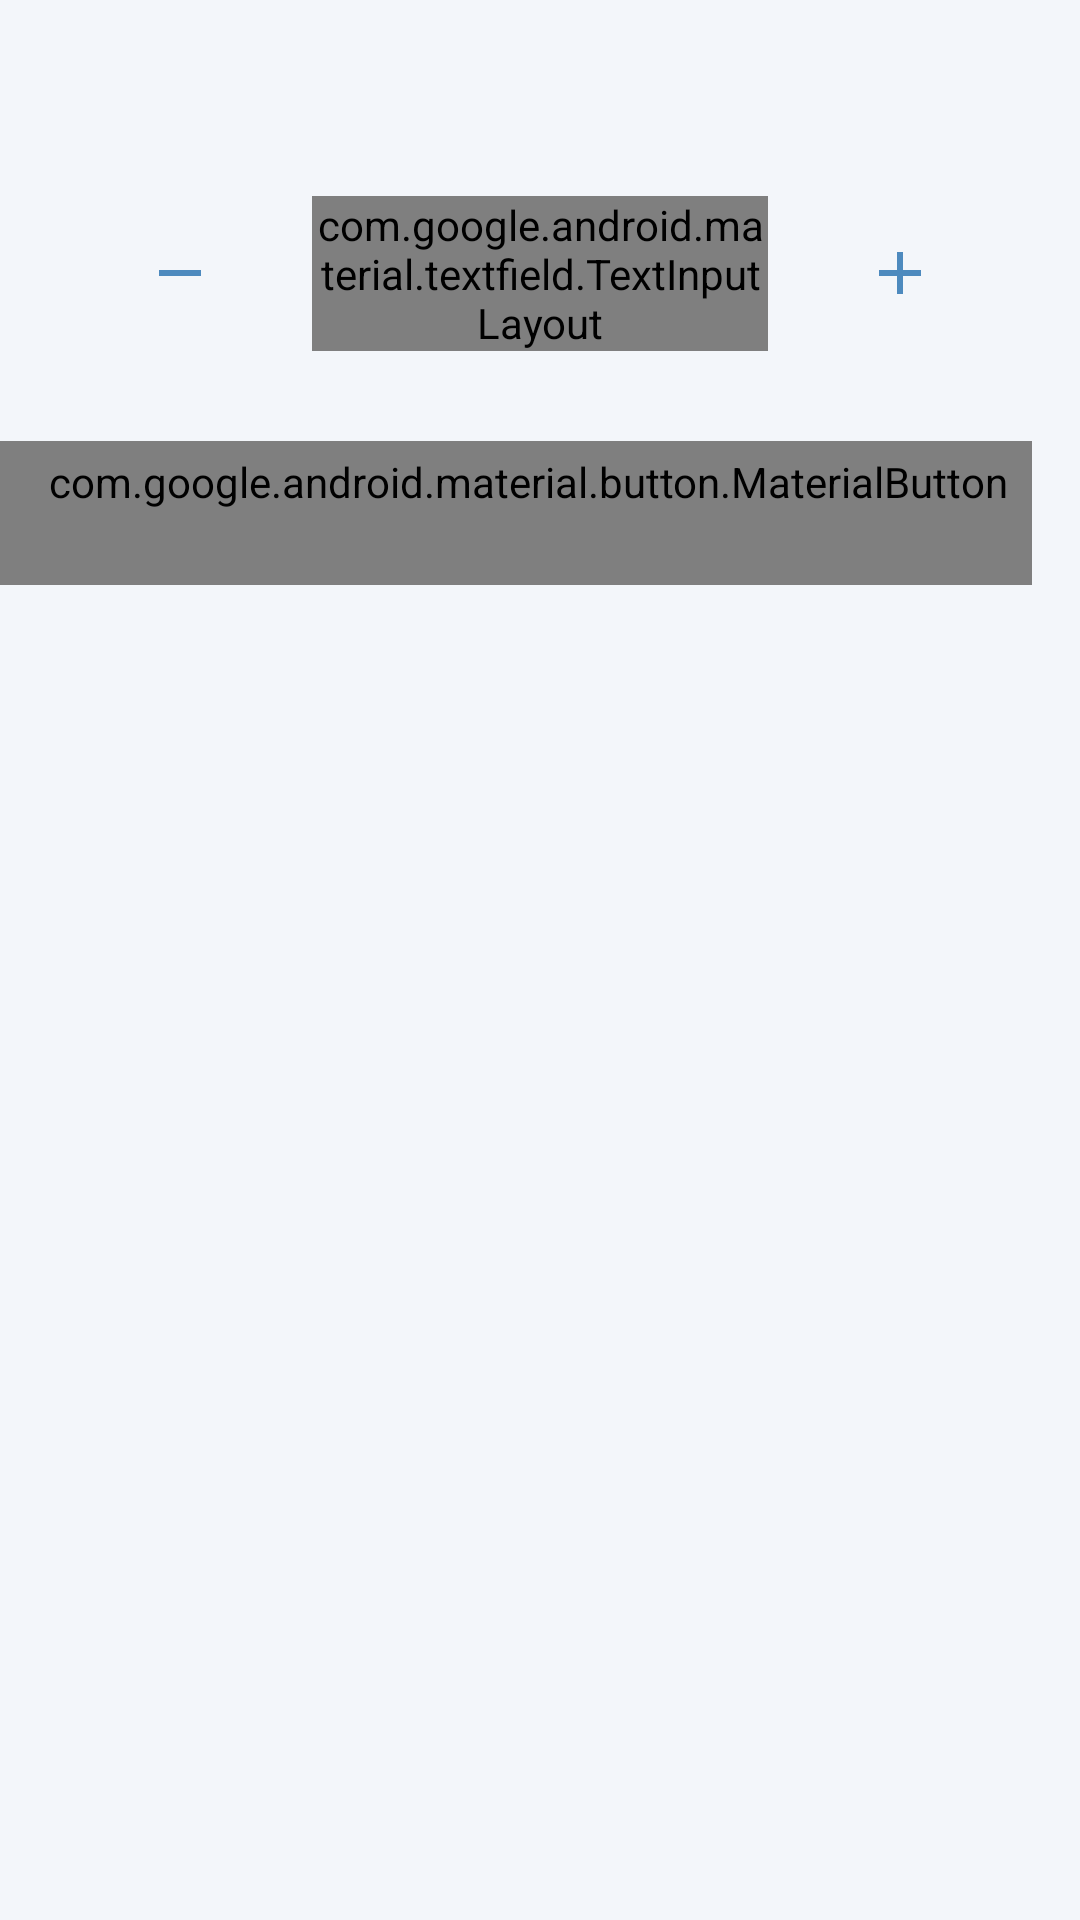

The Android layout XML behind this screen, and the referenced resources:
<!-- AndroidManifest.xml: application theme AppTheme -->
<!-- res/layout/fragment_params_edit_dialog.xml -->
<?xml version="1.0" encoding="utf-8"?>
<androidx.constraintlayout.widget.ConstraintLayout
    xmlns:android="http://schemas.android.com/apk/res/android"
    xmlns:tools="http://schemas.android.com/tools"
    android:layout_width="match_parent"
    android:layout_height="wrap_content"
    xmlns:app="http://schemas.android.com/apk/res-auto"
    tools:context=".ui.parameters.dialogs.ParamsEditDialogFragment">


    <androidx.constraintlayout.widget.Guideline
        android:id="@+id/start_guideline"
        android:layout_width="wrap_content"
        android:layout_height="wrap_content"
        android:orientation="vertical"
        app:layout_constraintGuide_begin="16dp"
        />


    <androidx.constraintlayout.widget.Guideline
        android:id="@+id/end_guideline"
        android:layout_width="wrap_content"
        android:layout_height="wrap_content"
        android:orientation="vertical"
        app:layout_constraintGuide_end="16dp"
        />



    <TextView
        android:id="@+id/parameter_title"
        android:layout_width="0dp"
        android:layout_height="wrap_content"
        app:layout_constraintTop_toTopOf="parent"
        app:layout_constraintStart_toStartOf="@id/start_guideline"
        app:layout_constraintEnd_toEndOf="@id/end_guideline"
        android:layout_marginTop="16dp"
        android:gravity="center_horizontal"
        tools:text="@tools:sample/lorem/random"
        tools:lines="2"
        />


    <ImageButton
        android:id="@+id/decrement"
        android:layout_width="wrap_content"
        android:layout_height="wrap_content"
        app:layout_constraintTop_toBottomOf="@id/parameter_title"
        app:layout_constraintStart_toStartOf="@id/start_guideline"
        android:layout_marginTop="32dp"
        style="@style/Widget.MaterialComponents.Button.OutlinedButton"
        android:src="@drawable/ic_minus"
        />

    <com.google.android.material.textfield.TextInputLayout
        android:id="@+id/value"
        android:layout_width="0dp"
        android:layout_height="wrap_content"
        app:layout_constraintTop_toTopOf="@id/decrement"
        app:layout_constraintStart_toEndOf="@id/decrement"
        app:layout_constraintEnd_toStartOf="@id/increment"
        app:layout_constraintBottom_toBottomOf="@id/decrement"
        android:inputType="number|numberDecimal"
        >

        <com.google.android.material.textfield.TextInputEditText
            android:layout_width="match_parent"
            android:layout_height="wrap_content"
            android:gravity="center_horizontal"
            tools:text="@tools:sample/lorem"
            />

    </com.google.android.material.textfield.TextInputLayout>

    <ImageButton
        android:id="@+id/increment"
        android:layout_width="wrap_content"
        android:layout_height="wrap_content"
        app:layout_constraintTop_toBottomOf="@id/parameter_title"
        app:layout_constraintEnd_toEndOf="@id/end_guideline"
        android:layout_marginTop="32dp"
        style="@style/Widget.MaterialComponents.Button.OutlinedButton"
        android:src="@drawable/ic_plus"
        />


    <com.google.android.material.button.MaterialButton
        android:id="@+id/ok"
        android:layout_width="wrap_content"
        android:layout_height="wrap_content"
        app:layout_constraintTop_toBottomOf="@id/increment"
        app:layout_constraintEnd_toEndOf="@id/end_guideline"
        android:layout_marginTop="32dp"
        style="@style/Widget.MaterialComponents.Button.TextButton"
        android:text="@android:string/ok"
        />


    <com.google.android.material.button.MaterialButton
        android:id="@+id/cancel"
        android:layout_width="wrap_content"
        android:layout_height="wrap_content"
        app:layout_constraintTop_toBottomOf="@id/increment"
        app:layout_constraintEnd_toStartOf="@id/ok"
        android:layout_marginTop="32dp"
        style="@style/Widget.MaterialComponents.Button.TextButton"
        android:text="@android:string/cancel"
        />

</androidx.constraintlayout.widget.ConstraintLayout>
<!-- resources referenced by this layout -->
<resources>
  <!-- drawable ic_minus (drawable) -->
  <?xml version="1.0" encoding="utf-8"?>
  <selector xmlns:android="http://schemas.android.com/apk/res/android">
      <item android:drawable="@drawable/ic_minus_on" android:state_pressed="true"/>
      <item android:drawable="@drawable/ic_minus_off"/>
  </selector>
  <!-- drawable ic_plus (drawable) -->
  <?xml version="1.0" encoding="utf-8"?>
  <selector xmlns:android="http://schemas.android.com/apk/res/android">
      <item android:drawable="@drawable/ic_plus_on" android:state_pressed="true"/>
      <item android:drawable="@drawable/ic_plus_off"/>
  </selector>
  <style name="AppTheme" parent="Base.AppTheme" />
  <!-- drawable ic_minus_on (drawable) -->
  <vector xmlns:android="http://schemas.android.com/apk/res/android"
          android:width="24dp"
          android:height="24dp"
          android:viewportWidth="24.0"
          android:viewportHeight="24.0">
      <path
          android:fillColor="#C4C4C4"
          android:pathData="M19,13H5v-2h14v2z"/>
  </vector>
  <!-- drawable ic_minus_off (drawable) -->
  <vector xmlns:android="http://schemas.android.com/apk/res/android"
          android:width="24dp"
          android:height="24dp"
          android:viewportWidth="24.0"
          android:viewportHeight="24.0">
      <path
          android:fillColor="#4D8ABE"
          android:pathData="M19,13H5v-2h14v2z"/>
  </vector>
  <!-- drawable ic_plus_on (drawable) -->
  <vector xmlns:android="http://schemas.android.com/apk/res/android"
          android:width="24dp"
          android:height="24dp"
          android:viewportWidth="24.0"
          android:viewportHeight="24.0">
      <path
          android:fillColor="#C4C4C4"
          android:pathData="M19,13h-6v6h-2v-6H5v-2h6V5h2v6h6v2z"/>
  </vector>
  <!-- drawable ic_plus_off (drawable) -->
  <vector xmlns:android="http://schemas.android.com/apk/res/android"
          android:width="24dp"
          android:height="24dp"
          android:viewportWidth="24.0"
          android:viewportHeight="24.0">
      <path
          android:fillColor="#4D8ABE"
          android:pathData="M19,13h-6v6h-2v-6H5v-2h6V5h2v6h6v2z"/>
  </vector>
  <style name="Base.AppTheme" parent="@android:style/Theme.Material.Light.NoActionBar">
          <item name="android:colorAccent">@color/colorAccent</item>
          <item name="android:windowBackground">@color/design_background</item>
          <item name="android:statusBarColor">@color/design_background</item>
          <item name="android:navigationBarColor">@color/design_navigation_background</item>
          <item name="android:windowLightStatusBar">true</item>
      </style>
  <color name="colorAccent">#03DAC5</color>
  <color name="design_background">#F3F6FA</color>
  <color name="design_navigation_background">#111820</color>
</resources>
